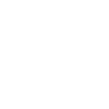
t = 0.00 s
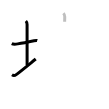
t = 3.25 s
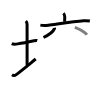
t = 6.50 s
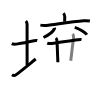
t = 9.50 s
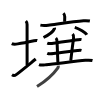
t = 12.75 s
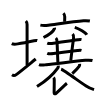
t = 16.00 s

The animated SVG that drew these frames (rendered in a browser with its animation timeline set to each time). Animation: 16 SMIL elements (animate=16); one cycle of 16.00 s.

<svg width="109px" height="109px" viewBox="0 0 px 109px" xmlns="http://www.w3.org/2000/svg" xmlns:xlink="http://www.w3.org/1999/xlink" xml:space="preserve" version="1.1"  baseProfile="full">
<path d="M11.75,43.64c1.38,0.7,4.53,0.49,6.01,0.25C23.28,43.01,28.12,42,34,40.75c1.23-0.26,2.62-0.43,3.25-0.24" style="fill:none;stroke:black;stroke-width:3;opacity:0">
  <animate attributeType="CSS" attributeName="opacity" from="0" to="1" begin="0s" dur="1s" repeatCount="Indefinite" fill="freeze" />
</path>
<path d="M25.87,21c0.88,0.88,1.21,2.12,1.21,3.5c0,7.25,0.03,29.75,0.03,40.5" style="fill:none;stroke:black;stroke-width:3;opacity:0">
  <animate attributeType="CSS" attributeName="opacity" from="0" to="1" begin="1s" dur="1s" repeatCount="Indefinite" fill="freeze" />
</path>
<path d="M12,74.86c1.12,0.77,2.88,0.77,4.24-0.25c5.35-3.99,14.31-11.42,19.51-15.6" style="fill:none;stroke:black;stroke-width:3;opacity:0">
  <animate attributeType="CSS" attributeName="opacity" from="0" to="1" begin="2s" dur="1s" repeatCount="Indefinite" fill="freeze" />
</path>
<path d="M63.39,13.25c1.05,1.05,1.35,2.12,1.35,3.59c0,1.16-0.09,3.78-0.09,4.93" style="fill:none;stroke:black;stroke-width:3;opacity:0">
  <animate attributeType="CSS" attributeName="opacity" from="0" to="1" begin="3s" dur="1s" repeatCount="Indefinite" fill="freeze" />
</path>
<path d="M40.37,25.1c2.57,0.51,5.3,0.41,7.89,0.07c9.42-1.21,25.76-3.67,35.24-4.4c2.04-0.16,4.12-0.14,6.38,0.25" style="fill:none;stroke:black;stroke-width:3;opacity:0">
  <animate attributeType="CSS" attributeName="opacity" from="0" to="1" begin="4s" dur="1s" repeatCount="Indefinite" fill="freeze" />
</path>
<path d="M54.52,27.64c0.04,0.25,0.07,0.64-0.07,1c-0.79,1.94-5.03,6.02-10.95,8.86" style="fill:none;stroke:black;stroke-width:3;opacity:0">
  <animate attributeType="CSS" attributeName="opacity" from="0" to="1" begin="5s" dur="1s" repeatCount="Indefinite" fill="freeze" />
</path>
<path d="M74.77,27.33c4.34,1.35,10.96,5.29,12.04,7.38" style="fill:none;stroke:black;stroke-width:3;opacity:0">
  <animate attributeType="CSS" attributeName="opacity" from="0" to="1" begin="6s" dur="1s" repeatCount="Indefinite" fill="freeze" />
</path>
<path d="M47.25,43.02c1.63,0.66,4.52,0.48,6.27,0.27c6.75-0.85,16.44-2.5,24.35-3.53c1.19-0.16,2.44-0.4,3.63-0.11" style="fill:none;stroke:black;stroke-width:3;opacity:0">
  <animate attributeType="CSS" attributeName="opacity" from="0" to="1" begin="7s" dur="1s" repeatCount="Indefinite" fill="freeze" />
</path>
<path d="M55.87,38c1,1,1.21,2.62,1.21,4c0,1.02,0.42,10.75,0.78,20.25" style="fill:none;stroke:black;stroke-width:3;opacity:0">
  <animate attributeType="CSS" attributeName="opacity" from="0" to="1" begin="8s" dur="1s" repeatCount="Indefinite" fill="freeze" />
</path>
<path d="M72.62,34c0.88,1,1.17,2.48,0.96,4c-1.33,9.5-1.83,14.25-2.83,22.75" style="fill:none;stroke:black;stroke-width:3;opacity:0">
  <animate attributeType="CSS" attributeName="opacity" from="0" to="1" begin="9s" dur="1s" repeatCount="Indefinite" fill="freeze" />
</path>
<path d="M47.25,53.27c1.89,0.77,4.32,0.55,6.27,0.34c6.54-0.71,17.29-2.41,23.85-3.11c1.36-0.15,2.79-0.43,4.12-0.1" style="fill:none;stroke:black;stroke-width:3;opacity:0">
  <animate attributeType="CSS" attributeName="opacity" from="0" to="1" begin="10s" dur="1s" repeatCount="Indefinite" fill="freeze" />
</path>
<path d="M39,64.64c2.1,0.85,4.96,0.32,7.11,0.12c9.55-0.89,30.31-3.79,39.26-4.48c2.34-0.18,4.82-0.34,7.12,0.22" style="fill:none;stroke:black;stroke-width:3;opacity:0">
  <animate attributeType="CSS" attributeName="opacity" from="0" to="1" begin="11s" dur="1s" repeatCount="Indefinite" fill="freeze" />
</path>
<path d="M58.28,65.64c0.06,0.55,0.11,1.52-0.37,2.2c-4.03,5.66-9.2,11.24-20.9,18.77" style="fill:none;stroke:black;stroke-width:3;opacity:0">
  <animate attributeType="CSS" attributeName="opacity" from="0" to="1" begin="12s" dur="1s" repeatCount="Indefinite" fill="freeze" />
</path>
<path d="M53.59,77.45c0.67,0.75,0.66,1.32,0.66,2.3c-0.01,7.15-0.12,11.62-0.12,12.88c0,1.31,0.88,1.61,1.94,0.68c4.19-3.68,9.5-9.04,10.82-10.02" style="fill:none;stroke:black;stroke-width:3;opacity:0">
  <animate attributeType="CSS" attributeName="opacity" from="0" to="1" begin="13s" dur="1s" repeatCount="Indefinite" fill="freeze" />
</path>
<path d="M79.64,63.94c0.07,0.74,0.04,1.52-0.39,2.13c-2.13,3.06-2.79,3.55-6.98,7.5" style="fill:none;stroke:black;stroke-width:3;opacity:0">
  <animate attributeType="CSS" attributeName="opacity" from="0" to="1" begin="14s" dur="1s" repeatCount="Indefinite" fill="freeze" />
</path>
<path d="M61.12,69.25C63.88,70,77.89,80.58,86.15,86.09c2.66,1.78,4.85,2.66,7.91,3.58" style="fill:none;stroke:black;stroke-width:3;opacity:0">
  <animate attributeType="CSS" attributeName="opacity" from="0" to="1" begin="15s" dur="1s" repeatCount="Indefinite" fill="freeze" />
</path>
</svg>
